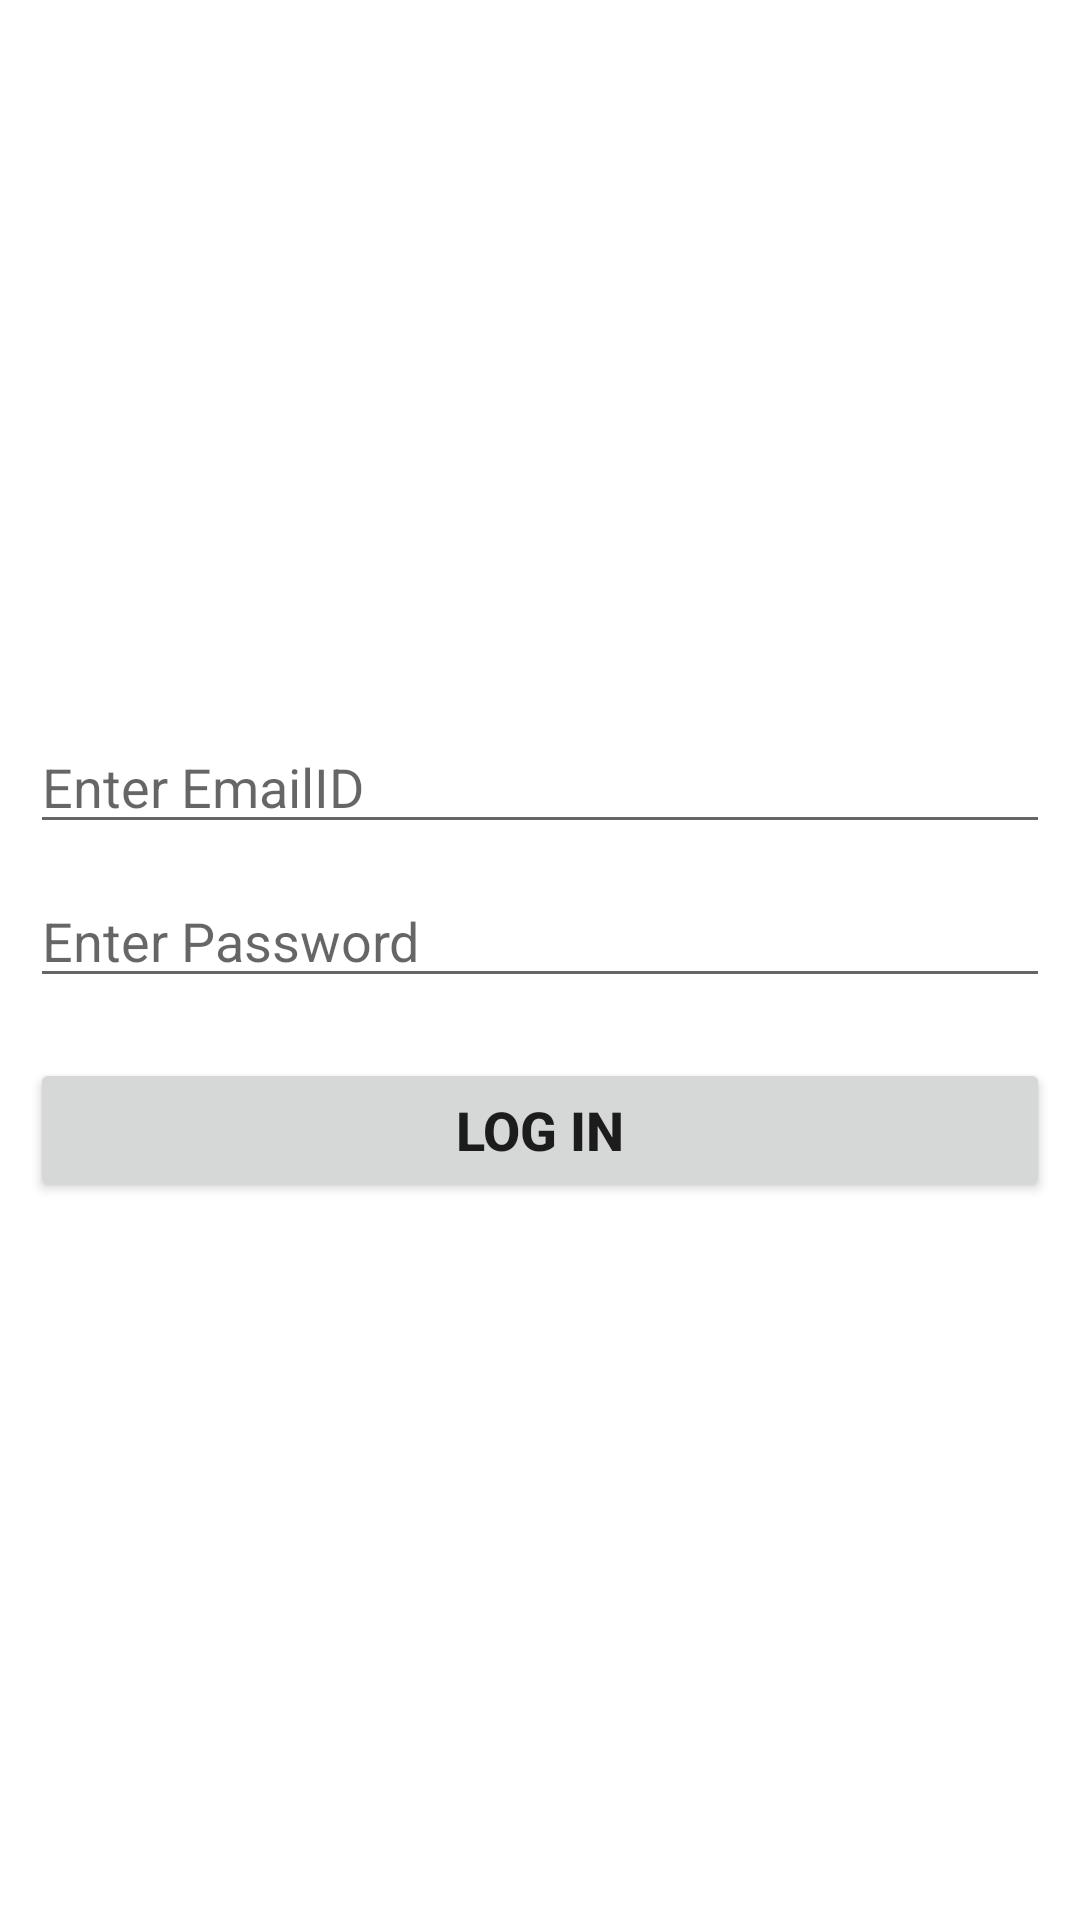

Produce the Android XML layout that renders to this screen, including the resource entries it uses.
<!-- AndroidManifest.xml: application theme Theme.DailyUpdates -->
<!-- res/layout/activity_login.xml -->
<?xml version="1.0" encoding="utf-8"?>
<androidx.constraintlayout.widget.ConstraintLayout xmlns:android="http://schemas.android.com/apk/res/android"
    xmlns:app="http://schemas.android.com/apk/res-auto"
    xmlns:tools="http://schemas.android.com/tools"
    android:layout_width="match_parent"
    android:layout_height="match_parent"
    tools:context=".activity.LoginActivity">

    <ImageView
        android:id="@+id/imgLogo"
        android:layout_width="150dp"
        android:layout_height="150dp"
        android:layout_marginTop="80dp"
        android:padding="20dp"
        android:src="@drawable/newspaper"
        app:layout_constraintEnd_toEndOf="parent"
        app:layout_constraintStart_toStartOf="parent"
        app:layout_constraintTop_toTopOf="parent" />

    <EditText
        android:id="@+id/etMoNumber"
        android:layout_width="match_parent"
        android:layout_height="wrap_content"
        android:layout_margin="10dp"
        android:hint="Enter EmailID"
        android:inputType="textEmailAddress"
        android:maxLines="1"
        app:layout_constraintTop_toBottomOf="@id/imgLogo"
        tools:layout_editor_absoluteX="16dp" />

    <EditText
        android:id="@+id/etPassword"
        android:layout_width="match_parent"
        android:layout_height="wrap_content"
        android:layout_margin="10dp"
        android:hint="Enter Password"
        android:inputType="textPassword"
        android:maxLines="1"
        app:layout_constraintTop_toBottomOf="@id/etMoNumber"
        tools:layout_editor_absoluteX="16dp" />

    <Button
        android:id="@+id/btnLongIn"
        android:layout_width="match_parent"
        android:layout_height="wrap_content"
        android:layout_marginLeft="10dp"
        android:layout_marginTop="20dp"
        android:layout_marginRight="10dp"
        android:text="Log In"
        android:textSize="18sp"
        android:textStyle="bold"
        app:layout_constraintTop_toBottomOf="@id/etPassword" />
    


</androidx.constraintlayout.widget.ConstraintLayout>
<!-- resources referenced by this layout -->
<resources>
  <style name="Theme.DailyUpdates" parent="Theme.MaterialComponents.DayNight.DarkActionBar">
          
          <item name="colorPrimary">@color/purple_500</item>
          <item name="colorPrimaryVariant">@color/purple_700</item>
          <item name="colorOnPrimary">@color/white</item>
          
          <item name="colorSecondary">@color/teal_200</item>
          <item name="colorSecondaryVariant">@color/teal_700</item>
          <item name="colorOnSecondary">@color/black</item>
          
          <item name="android:statusBarColor" tools:targetApi="l">?attr/colorPrimaryVariant</item>
          
      </style>
  <color name="purple_500">#FF03DAC5</color>
  <color name="purple_700">#FF018786</color>
  <color name="white">#FFFFFFFF</color>
  <color name="teal_200">#FF03DAC5</color>
  <color name="teal_700">#FF018786</color>
  <color name="black">#FF000000</color>
</resources>
